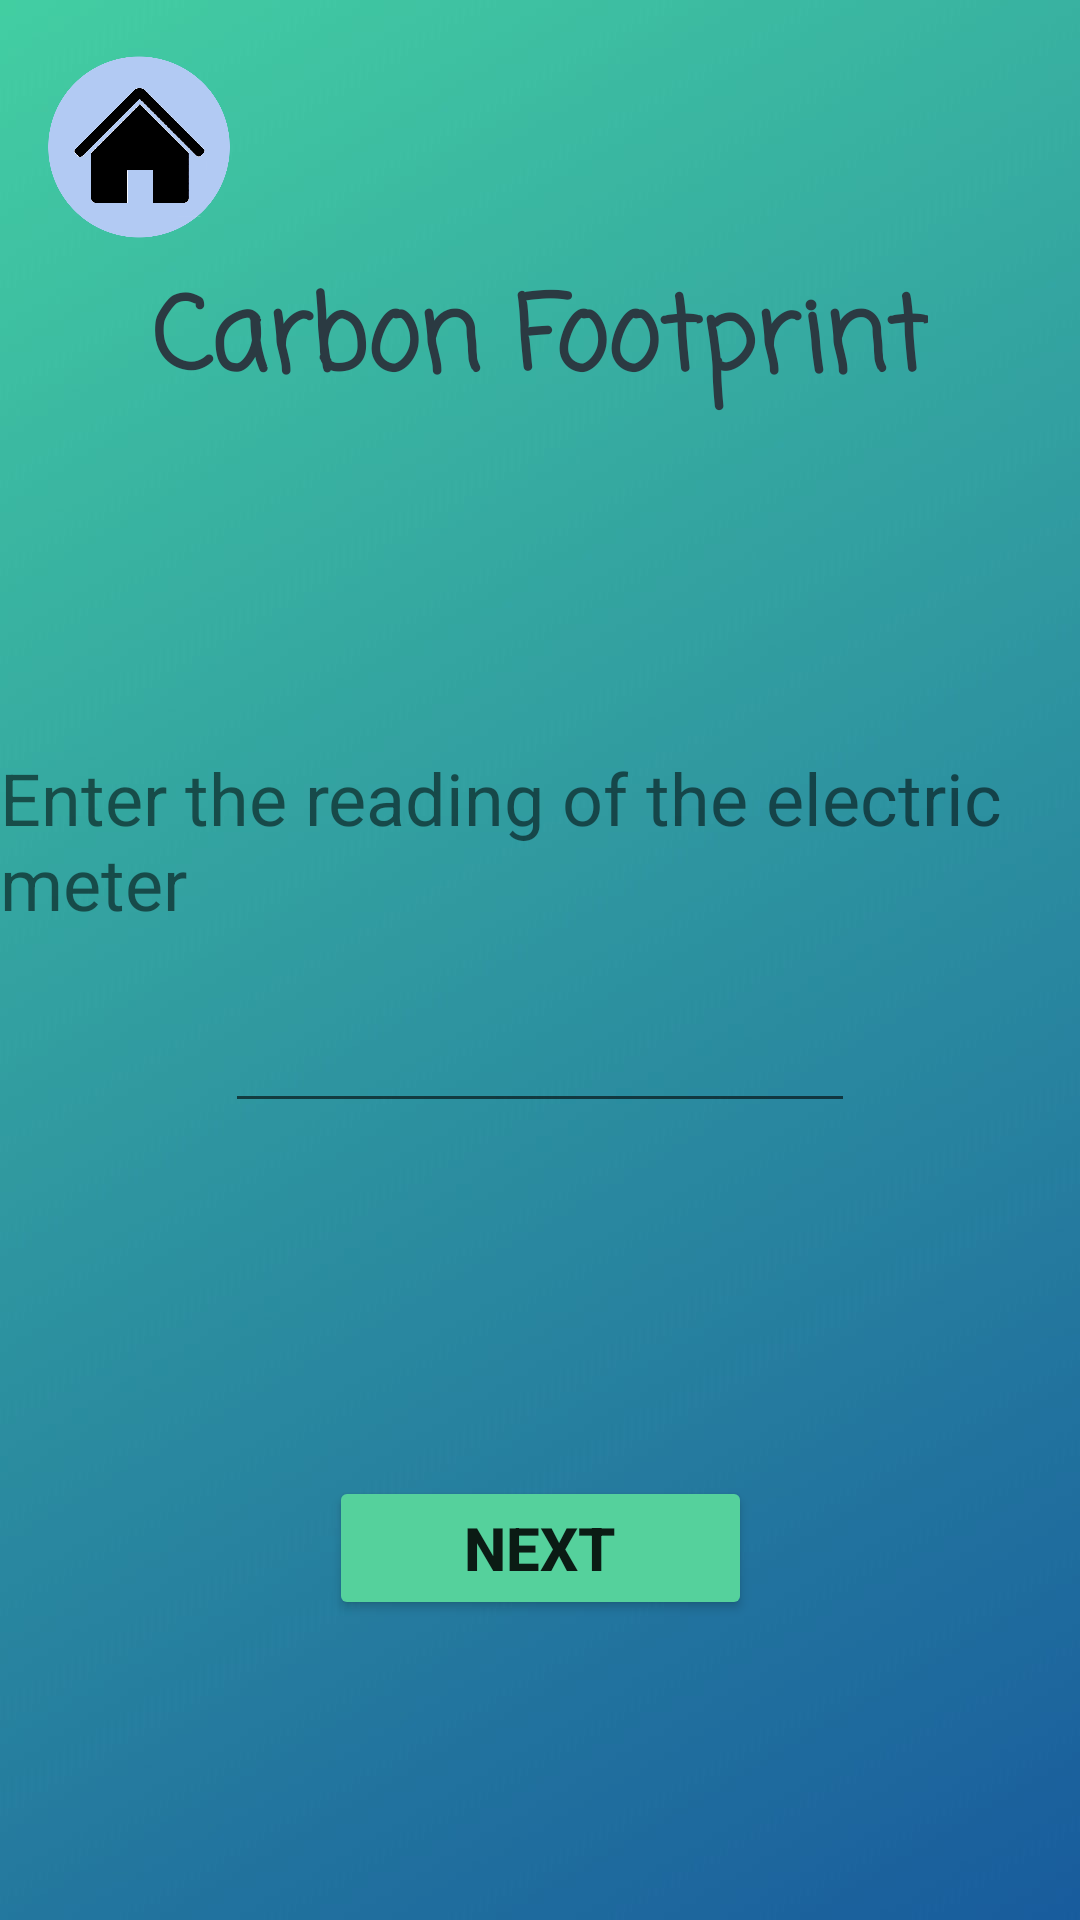

Write the Android layout XML for this screen, with the resource values it uses.
<!-- AndroidManifest.xml: application theme Theme.FootPrintRegulator -->
<!-- res/layout/activity_electric_unit.xml -->
<?xml version="1.0" encoding="utf-8"?>
<androidx.constraintlayout.widget.ConstraintLayout xmlns:android="http://schemas.android.com/apk/res/android"
    xmlns:app="http://schemas.android.com/apk/res-auto"
    xmlns:tools="http://schemas.android.com/tools"
    android:layout_width="match_parent"
    android:layout_height="match_parent"
    tools:context=".ElectricUnit">

    <ImageView
        android:id="@+id/imageView25"
        android:layout_width="wrap_content"
        android:layout_height="wrap_content"
        android:scaleType="centerCrop"
        app:srcCompat="@drawable/bgfp1"
        tools:layout_editor_absoluteX="0dp"
        tools:layout_editor_absoluteY="0dp" />

    <ImageButton
        android:id="@+id/imageButton21"
        android:layout_width="93dp"
        android:layout_height="98dp"
        android:background="#00FFFFFF"
        android:scaleType="centerCrop"
        app:layout_constraintStart_toStartOf="parent"
        app:layout_constraintTop_toTopOf="parent"
        app:srcCompat="@drawable/home_button" />

    <TextView
        android:id="@+id/textView56"
        android:layout_width="wrap_content"
        android:layout_height="wrap_content"
        android:fontFamily="casual"
        android:text="Carbon Footprint"
        android:textColor="#2B3A42"
        android:textSize="34sp"
        android:textStyle="bold"
        app:layout_constraintBottom_toBottomOf="parent"
        app:layout_constraintEnd_toEndOf="parent"
        app:layout_constraintStart_toStartOf="parent"
        app:layout_constraintTop_toTopOf="@+id/imageView25"
        app:layout_constraintVertical_bias="0.15" />

    <TextView
        android:id="@+id/textView57"
        android:layout_width="wrap_content"
        android:layout_height="wrap_content"
        android:text="Enter the reading of the electric meter"
        android:textSize="24sp"
        app:layout_constraintBottom_toBottomOf="@+id/imageView25"
        app:layout_constraintEnd_toEndOf="parent"
        app:layout_constraintStart_toStartOf="parent"
        app:layout_constraintTop_toBottomOf="@+id/textView56"
        app:layout_constraintVertical_bias="0.25" />

    <Button
        android:id="@+id/button92"
        android:layout_width="141dp"
        android:layout_height="48dp"
        android:layout_marginBottom="100dp"
        android:backgroundTint="#55D19C"
        android:text="NEXT"
        android:textSize="20sp"
        android:textStyle="bold"
        app:layout_constraintBottom_toBottomOf="@+id/imageView25"
        app:layout_constraintEnd_toEndOf="parent"
        app:layout_constraintStart_toStartOf="parent" />

    <EditText
        android:id="@+id/editTextNumber22"
        android:layout_width="wrap_content"
        android:layout_height="wrap_content"
        android:layout_marginTop="16dp"
        android:ems="10"
        android:inputType="number"
        android:minHeight="48dp"
        android:textAlignment="center"
        app:layout_constraintEnd_toEndOf="parent"
        app:layout_constraintStart_toStartOf="parent"
        app:layout_constraintTop_toBottomOf="@+id/textView57" />

</androidx.constraintlayout.widget.ConstraintLayout>
<!-- resources referenced by this layout -->
<resources>
  <!-- drawable bgfp1: jpg bitmap (drawable, 62096 bytes) -->
  <!-- drawable home_button: png bitmap (drawable, 81022 bytes) -->
  <style name="Theme.FootPrintRegulator" parent="Theme.MaterialComponents.DayNight.DarkActionBar">
          
          <item name="colorPrimary">@color/purple_500</item>
          <item name="colorPrimaryVariant">@color/purple_700</item>
          <item name="colorOnPrimary">@color/white</item>
          
          <item name="colorSecondary">@color/teal_200</item>
          <item name="colorSecondaryVariant">@color/teal_700</item>
          <item name="colorOnSecondary">@color/black</item>
          
          <item name="android:statusBarColor" tools:targetApi="l">?attr/colorPrimaryVariant</item>
          
      </style>
  <!-- not gathered from this repository: default colours our renderer supplied (Android Studio template values) -->
  <color name="purple_500">#FF6200EE</color>
  <color name="purple_700">#FF3700B3</color>
  <color name="teal_200">#FF03DAC5</color>
  <color name="teal_700">#FF018786</color>
  <color name="black">#FF000000</color>
  <color name="white">#FFFFFFFF</color>
</resources>
